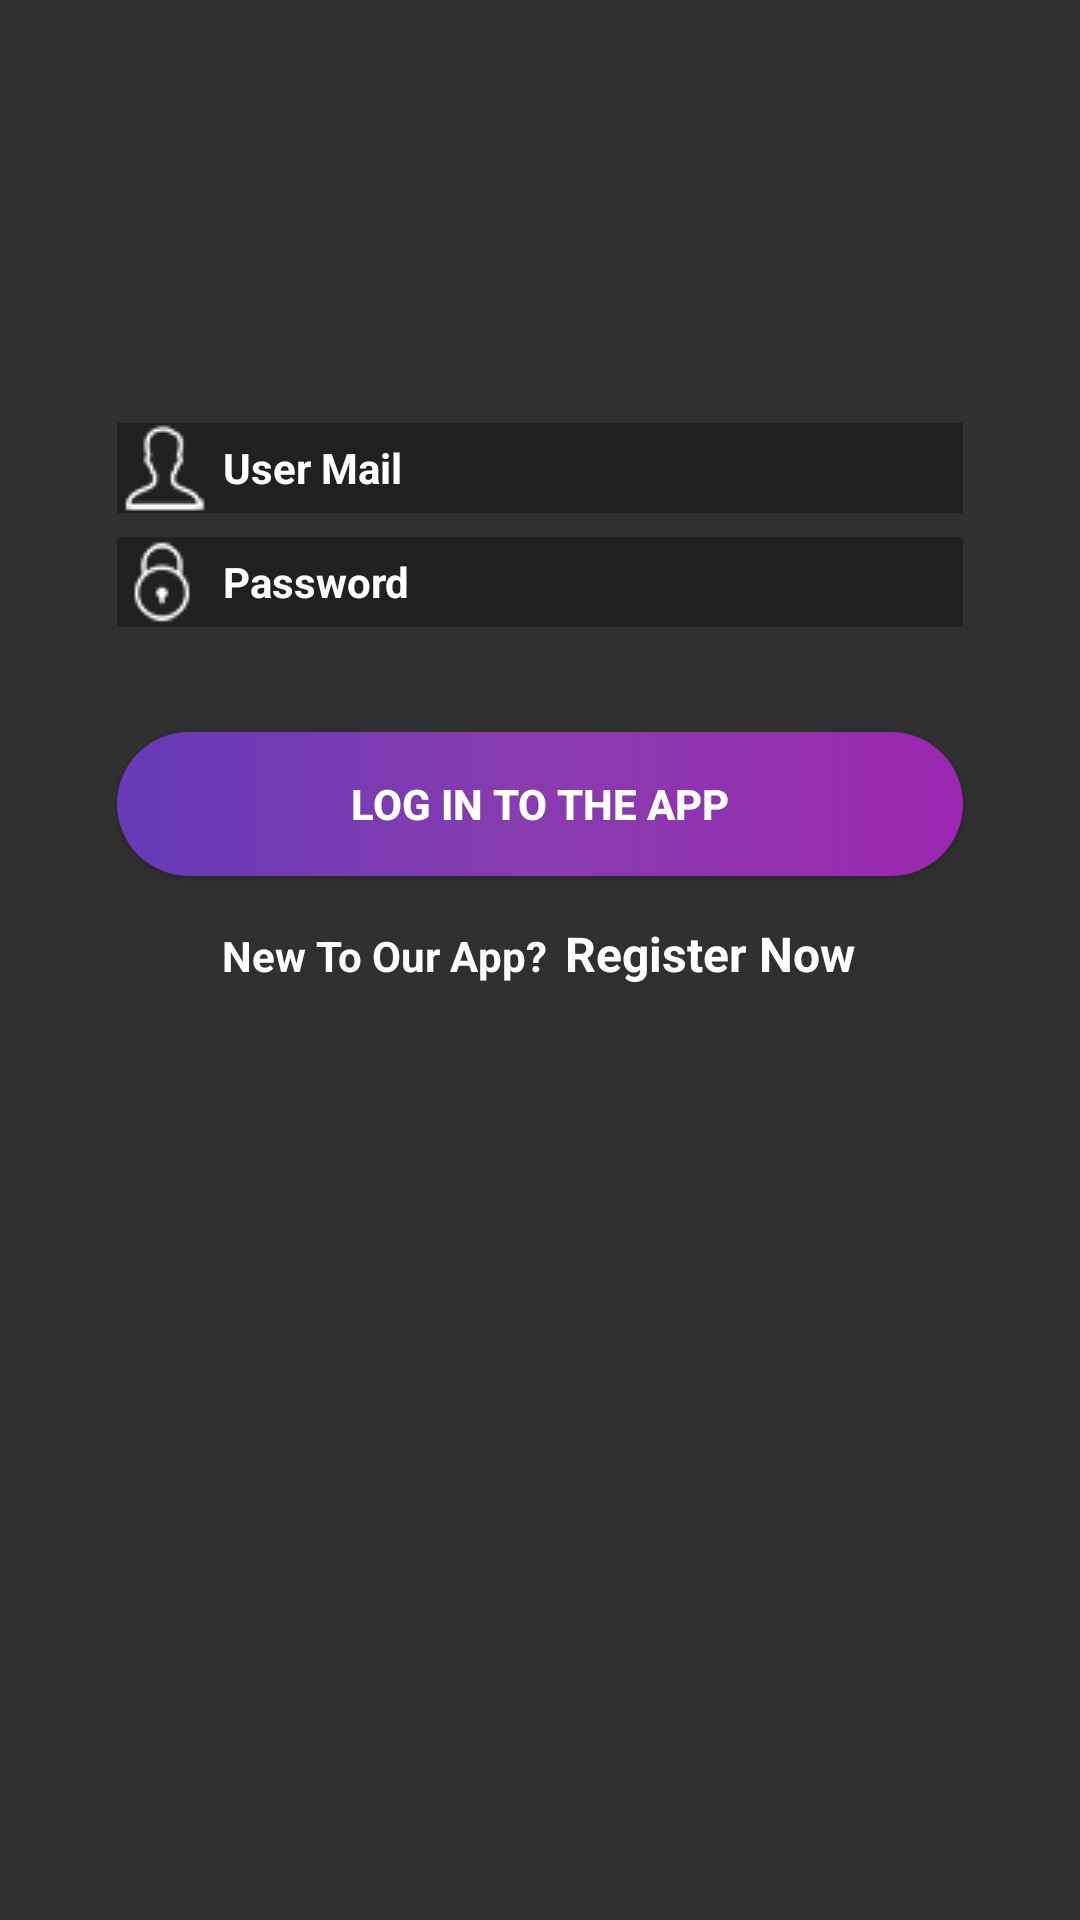

Here is an Android app screen rendered from its layout file. Give the layout XML and the strings, colors and styles it references.
<!-- AndroidManifest.xml: application theme AppTheme -->
<!-- res/layout/signin_fragment.xml -->
<?xml version="1.0" encoding="utf-8"?>
<LinearLayout
    xmlns:android="http://schemas.android.com/apk/res/android"
    android:layout_width="match_parent"
    android:layout_height="match_parent"
    android:orientation="vertical"
    android:background="#303030"
    android:weightSum="3"
    >
    <LinearLayout
        android:layout_width="match_parent"
        android:layout_height="wrap_content">

        <ProgressBar
            android:id="@+id/progressBar_login"
            style="?android:attr/progressBarStyleHorizontal"
            android:layout_width="match_parent"
            android:layout_height="wrap_content"
            android:indeterminate="true"
            android:visibility="invisible" />
    </LinearLayout>



    <LinearLayout
        android:layout_gravity="center"
        android:layout_width="wrap_content"
        android:layout_height="wrap_content"
        android:orientation="vertical">


        <ImageView
            android:layout_width="wrap_content"
            android:layout_height="0dp"
            android:layout_marginTop="100dp"
            android:layout_weight="1"
            android:src="@drawable/logoany" />

    </LinearLayout>

    <LinearLayout
        android:layout_width="match_parent"
        android:layout_height="wrap_content"
        android:orientation="vertical"
        android:layout_gravity="center"
        android:gravity="center"
        >


        <EditText
            android:id="@+id/mail_signIn"
            android:layout_width="282dp"
            android:layout_height="0dp"
            android:layout_weight="1"
            android:layout_marginStart="24dp"
            android:layout_marginTop="25dp"
            android:layout_marginEnd="24dp"
            android:background="#55000000"
            android:ems="10"
            android:drawablePadding="2dp"

            android:hint=" User Mail"

            android:textColor="#9c7342"
            android:textColorHint="#ffffff"
            android:textSize="14dp"
            android:textStyle="bold"
            android:drawableLeft="@drawable/smalluserlogo"
            />

        <EditText
            android:id="@+id/password_signIn"
            android:layout_width="282dp"
            android:layout_height="0dp"
            android:layout_marginStart="24dp"
            android:layout_marginTop="8dp"
            android:layout_marginEnd="24dp"
            android:drawablePadding="2dp"
            android:layout_gravity="center"
            android:layout_marginBottom="35dp"
            android:background="#55000000"
            android:hint=" Password"
            android:textColor="#9c7342"
            android:textColorHint="#ffffff"
            android:textSize="14dp"
            android:textStyle="bold"
            android:inputType="textPassword"
            android:drawableLeft="@drawable/smallnewlock"
            android:layout_weight="1"/>

        <Button
            android:id="@+id/button_signIn"
            android:layout_width="282dp"
            android:layout_height="0dp"
            android:layout_weight="1"
            android:layout_gravity="center"
            android:background="@drawable/gradient_1"
            android:gravity="center"
            android:clickable="true"
            android:layout_marginBottom="5dp"
            android:text="Log In To The App"
            android:textColor="#fff"
            android:textStyle="bold"
            android:foreground="?android:attr/selectableItemBackground"

           />

    </LinearLayout>

    <LinearLayout
        android:layout_width="wrap_content"
        android:layout_height="57dp"
        android:layout_gravity="center"
        android:orientation="horizontal">

        <TextView
            android:layout_width="wrap_content"
            android:layout_height="wrap_content"
            android:layout_marginStart="3dp"
            android:layout_marginTop="10dp"
            android:layout_weight="1"
            android:gravity="center"
            android:text="New To Our App?"
            android:textColor="#ffff"
            android:textSize="14sp"
            android:textStyle="bold" />

        <TextView
            android:id="@+id/regBtn"
            android:layout_width="wrap_content"
            android:layout_height="wrap_content"
            android:layout_marginStart="6dp"
            android:layout_marginTop="10dp"
            android:layout_weight="1"
            android:foreground="?android:attr/selectableItemBackground"
            android:text="Register Now "
            android:clickable="true"
            android:textColor="#fff"
            android:textSize="16sp"
            android:textStyle="bold" />

    </LinearLayout>
</LinearLayout>
<!-- resources referenced by this layout -->
<resources>
  <!-- drawable gradient_1 (drawable) -->
  <?xml version="1.0" encoding="utf-8"?>
  <shape xmlns:android="http://schemas.android.com/apk/res/android">
      <gradient
          android:startColor="#673AB7"
          android:centerColor="#893caf"
          android:endColor="#9C27B0"
          android:angle="0"/>
      <corners
          android:radius="25dp" />
  
  
  
  
  </shape>
  <!-- drawable smallnewlock: png bitmap (drawable, 15019 bytes) -->
  <!-- drawable smalluserlogo: png bitmap (drawable, 15026 bytes) -->
  <style name="AppTheme" parent="Theme.AppCompat.Light.DarkActionBar">
          
          <item name="colorPrimary">@color/colorPrimary</item>
          <item name="colorPrimaryDark">@color/colorPrimaryDark</item>
          <item name="colorAccent">@color/colorAccent</item>
      </style>
  <color name="colorPrimary">#505050</color>
  <color name="colorPrimaryDark">#272727</color>
  <color name="colorAccent">#fff</color>
</resources>
